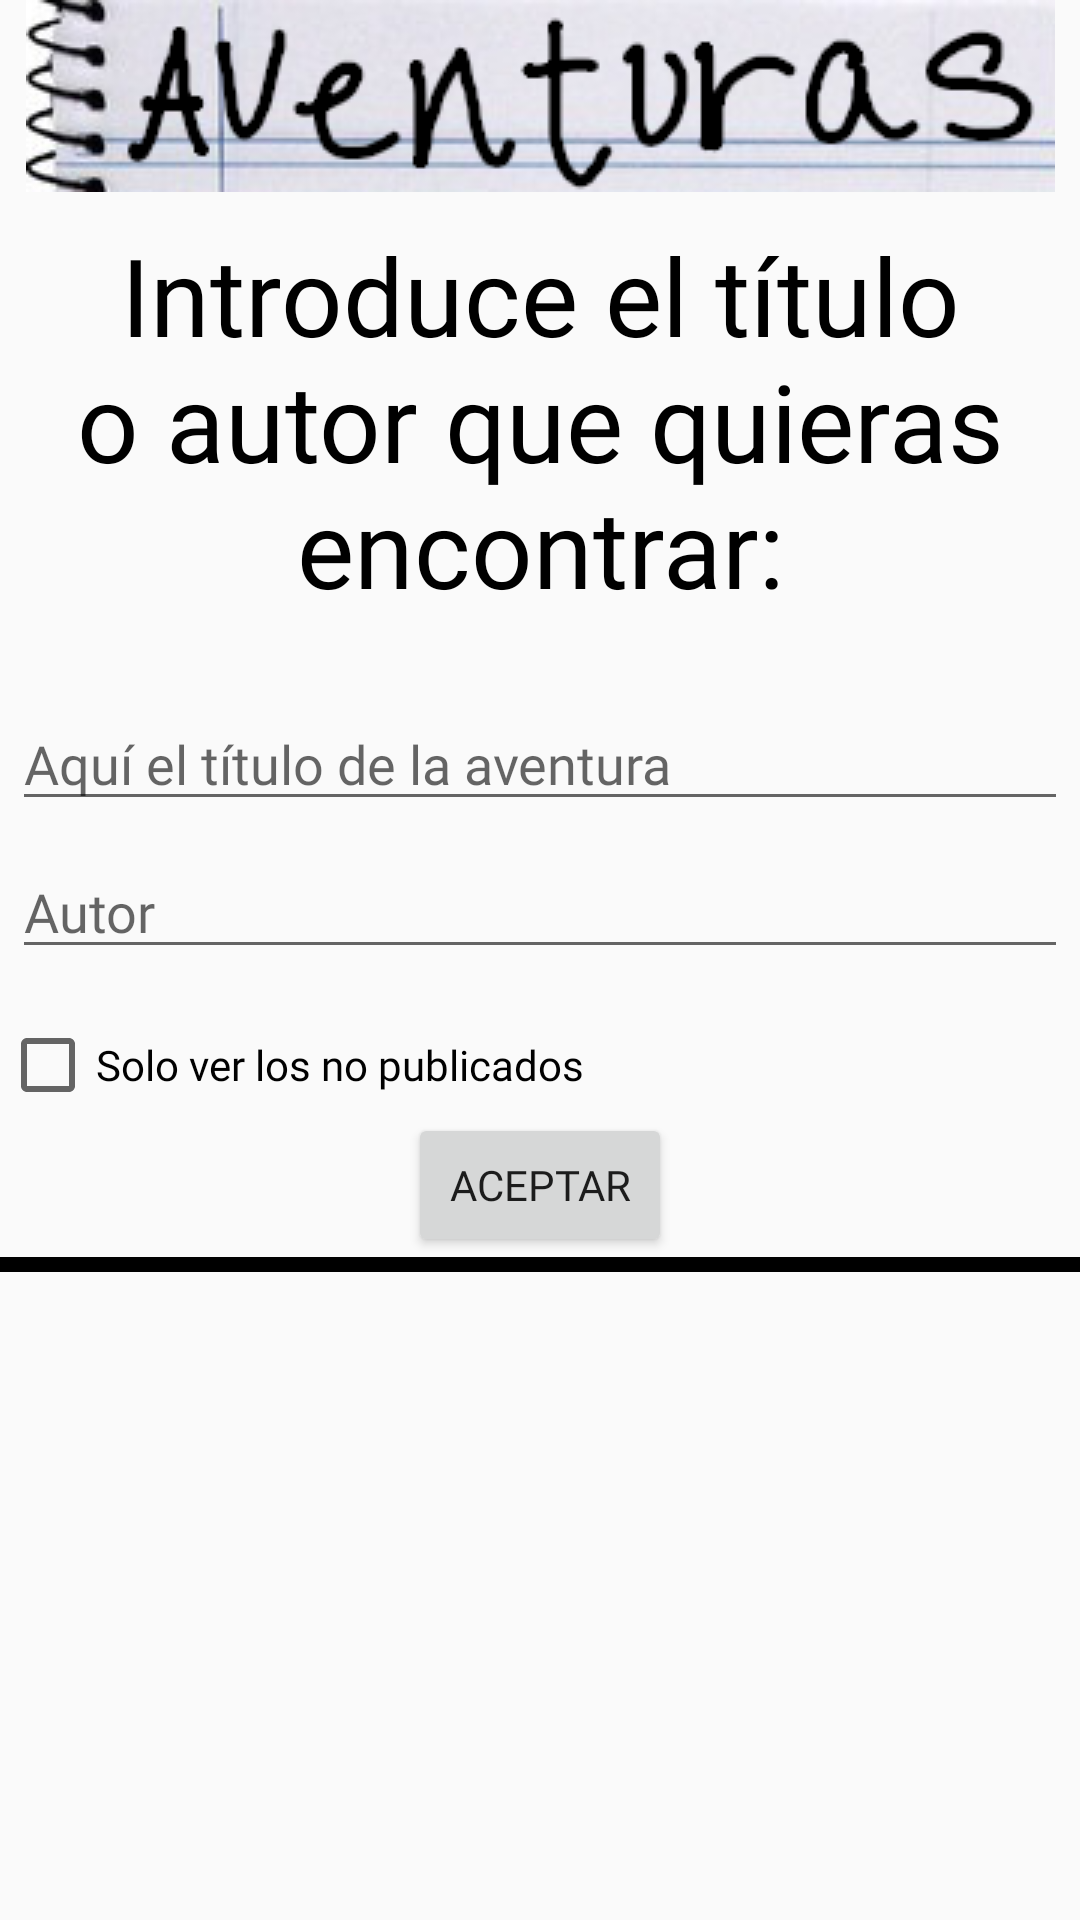

Layout XML and referenced resources for this Android screen:
<!-- AndroidManifest.xml: application theme Theme.AppCompat.Light.NoActionBar -->
<!-- res/layout/filtrar_dialogo_layout.xml -->
<LinearLayout xmlns:android="http://schemas.android.com/apk/res/android"
    android:layout_width="match_parent"
    android:layout_height="wrap_content"
    android:orientation="vertical">

    <ImageView
        android:id="@+id/titulo_img_header_filtrar"
        android:layout_width="match_parent"
        android:layout_height="wrap_content"
        android:contentDescription="@string/app_name"
        android:scaleType="center"
        android:src="@drawable/nombre_app" />

    <TextView
        android:id="@+id/titulo_filtrarTV"
        android:layout_width="match_parent"
        android:layout_height="wrap_content"
        android:layout_margin="10dp"
        android:fontFamily="@font/schoolbell"
        android:gravity="center"
        android:text="@string/filtrar"
        android:textColor="@android:color/black"
        android:textSize="36sp" />

    <EditText
        android:id="@+id/nombreAventuraDLG_filtrar"
        android:layout_width="match_parent"
        android:layout_height="wrap_content"
        android:layout_marginLeft="4dp"
        android:layout_marginTop="16dp"
        android:layout_marginRight="4dp"
        android:layout_marginBottom="4dp"
        android:fontFamily="@font/schoolbell"
        android:hint="@string/titulo_aventura_hint"
        android:inputType="textNoSuggestions" />

    <EditText
        android:id="@+id/AutorDLG_filtrar"
        android:layout_width="match_parent"
        android:layout_height="wrap_content"
        android:layout_marginLeft="4dp"
        android:layout_marginTop="4dp"
        android:layout_marginRight="4dp"
        android:layout_marginBottom="16dp"
        android:fontFamily="@font/schoolbell"
        android:hint="@string/autor"
        android:inputType="textNoSuggestions" />

    <CheckBox
        android:id="@+id/publicadosCHKBX"
        android:layout_width="match_parent"
        android:layout_height="wrap_content"
        android:fontFamily="@font/schoolbell"
        android:text="@string/no_publi" />

    <Button
        android:id="@+id/aceptarBTN_filtrar"
        android:layout_width="wrap_content"
        android:layout_height="wrap_content"
        android:layout_gravity="center_horizontal"
        android:fontFamily="@font/schoolbell"
        android:gravity="center_horizontal|center_vertical"
        android:text="@string/aceptar" />

    <LinearLayout
        android:layout_width="600dp"
        android:layout_height="5dp"
        android:background="@android:color/black"
        android:orientation="horizontal"></LinearLayout>
</LinearLayout>
<!-- resources referenced by this layout -->
<resources>
  <!-- drawable nombre_app: png bitmap (drawable, 36586 bytes) -->
  <string name="aceptar">Aceptar</string>
  <string name="app_name">Aventuras</string>
  <string name="autor">Autor</string>
  <string name="filtrar">Introduce el título o autor que quieras encontrar:</string>
  <string name="no_publi">Solo ver los no publicados</string>
  <string name="titulo_aventura_hint">Aquí el título de la aventura</string>
</resources>
